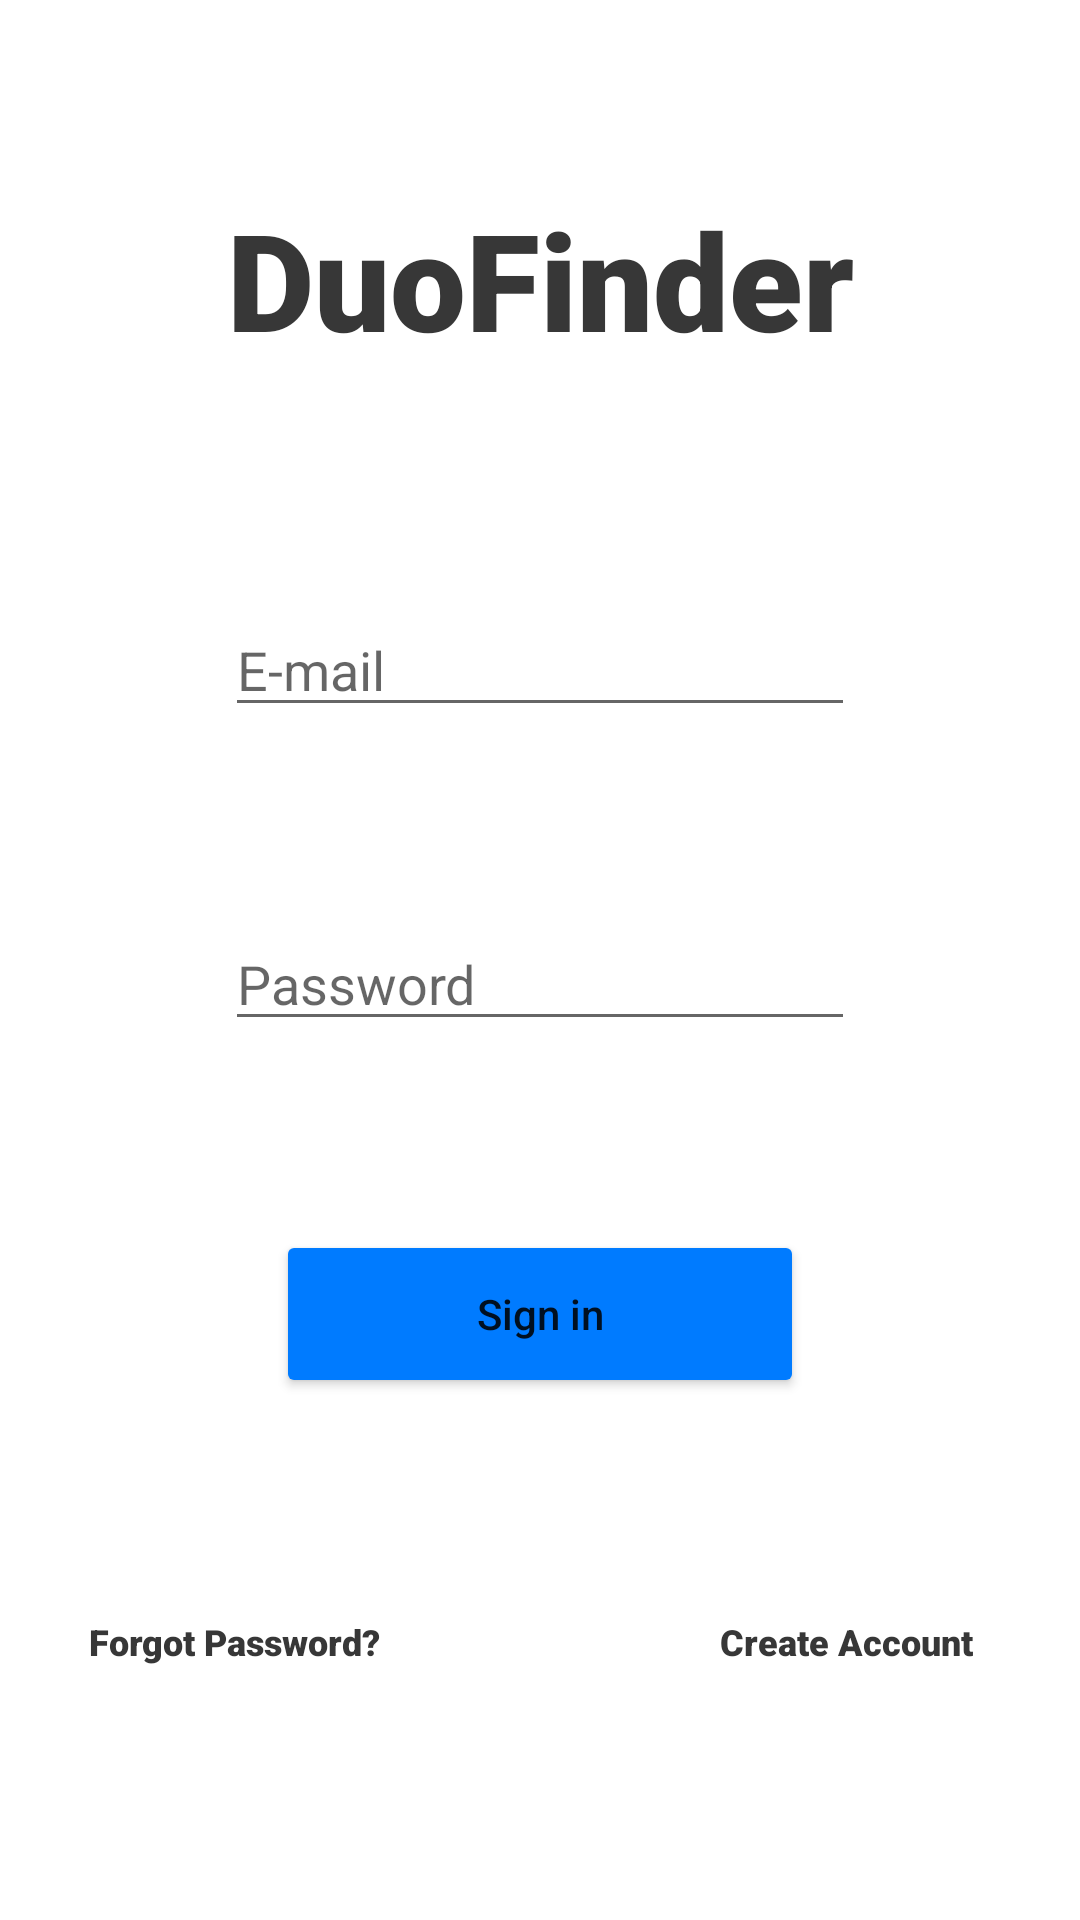

Reconstruct the res/layout file that produces this screen, plus the resources it refers to.
<!-- AndroidManifest.xml: application theme Theme.DuoFinder -->
<!-- res/layout/activity_signin.xml -->
<?xml version="1.0" encoding="utf-8"?>
<androidx.constraintlayout.widget.ConstraintLayout xmlns:android="http://schemas.android.com/apk/res/android"
    xmlns:app="http://schemas.android.com/apk/res-auto"
    xmlns:tools="http://schemas.android.com/tools"
    android:layout_width="match_parent"
    android:layout_height="match_parent"
    tools:context=".SignInActivity">

    <TextView
        android:id="@+id/textView"
        android:layout_width="251dp"
        android:layout_height="75dp"
        android:fontFamily="sans-serif-black"
        android:text="@string/app_name"
        android:textAlignment="center"
        android:textColor="@color/dark"
        android:textSize="45sp"
        app:layout_constraintBottom_toTopOf="@+id/editTextTextEmailAddress"
        app:layout_constraintEnd_toEndOf="parent"
        app:layout_constraintHorizontal_bias="0.5"
        app:layout_constraintStart_toStartOf="parent"
        app:layout_constraintTop_toTopOf="parent" />

    <EditText
        android:id="@+id/editTextTextEmailAddress"
        android:layout_width="wrap_content"
        android:layout_height="wrap_content"
        android:ems="10"
        android:hint="@string/e_mail"
        android:inputType="textEmailAddress"
        app:layout_constraintBottom_toTopOf="@+id/editTextTextPassword"
        app:layout_constraintEnd_toEndOf="parent"
        app:layout_constraintHorizontal_bias="0.5"
        app:layout_constraintStart_toStartOf="parent"
        app:layout_constraintTop_toBottomOf="@+id/textView" />

    <EditText
        android:id="@+id/editTextTextPassword"
        android:layout_width="wrap_content"
        android:layout_height="wrap_content"
        android:ems="10"
        android:hint="@string/password"
        android:inputType="textPassword"
        app:layout_constraintBottom_toTopOf="@+id/buttonLogin"
        app:layout_constraintEnd_toEndOf="parent"
        app:layout_constraintHorizontal_bias="0.5"
        app:layout_constraintStart_toStartOf="parent"
        app:layout_constraintTop_toBottomOf="@+id/editTextTextEmailAddress" />

    <Button
        android:id="@+id/buttonLogin"
        android:layout_width="176dp"
        android:layout_height="56dp"
        android:backgroundTint="@color/blue"
        android:text="@string/sign_in"
        android:textAllCaps="false"
        app:layout_constraintBottom_toTopOf="@+id/progressBar"
        app:layout_constraintEnd_toEndOf="parent"
        app:layout_constraintHorizontal_bias="0.5"
        app:layout_constraintStart_toStartOf="parent"
        app:layout_constraintTop_toBottomOf="@+id/editTextTextPassword" />

    <TextView
        android:id="@+id/textViewCreateAcc"
        android:layout_width="125dp"
        android:layout_height="28dp"
        android:fontFamily="sans-serif-black"
        android:text="@string/create_account"
        android:textAlignment="center"
        android:textColor="@color/dark"
        android:textSize="12sp"
        app:layout_constraintBottom_toBottomOf="parent"
        app:layout_constraintEnd_toEndOf="parent"
        app:layout_constraintHorizontal_bias="0.5"
        app:layout_constraintStart_toEndOf="@+id/progressBar"
        app:layout_constraintTop_toBottomOf="@+id/buttonLogin" />

    <TextView
        android:id="@+id/textViewForgot"
        android:layout_width="125dp"
        android:layout_height="28dp"
        android:fontFamily="sans-serif-black"
        android:text="@string/forgot_password"
        android:textAlignment="center"
        android:textColor="@color/dark"
        android:textSize="12sp"
        app:layout_constraintBottom_toBottomOf="parent"
        app:layout_constraintEnd_toStartOf="@+id/progressBar"
        app:layout_constraintHorizontal_bias="0.5"
        app:layout_constraintStart_toStartOf="parent"
        app:layout_constraintTop_toBottomOf="@+id/buttonLogin" />

    <ProgressBar
        android:id="@+id/progressBar"
        style="?android:attr/progressBarStyle"
        android:layout_width="wrap_content"
        android:layout_height="wrap_content"
        android:visibility="invisible"
        app:layout_constraintBottom_toBottomOf="parent"
        app:layout_constraintEnd_toStartOf="@+id/textViewCreateAcc"
        app:layout_constraintHorizontal_bias="0.5"
        app:layout_constraintStart_toEndOf="@+id/textViewForgot"
        app:layout_constraintTop_toBottomOf="@+id/buttonLogin" />

</androidx.constraintlayout.widget.ConstraintLayout>
<!-- resources referenced by this layout -->
<resources>
  <color name="blue">#007BFF</color>
  <color name="dark">#373737</color>
  <string name="app_name">DuoFinder</string>
  <string name="create_account">Create Account</string>
  <string name="e_mail">E-mail</string>
  <string name="forgot_password">Forgot Password?</string>
  <string name="password">Password</string>
  <string name="sign_in">Sign in</string>
  <style name="Theme.DuoFinder" parent="Theme.MaterialComponents.DayNight.DarkActionBar">
          
          <item name="colorPrimary">@color/dark</item>
          <item name="colorPrimaryVariant">@color/darker</item>
          <item name="colorOnPrimary">@color/white</item>
          
          <item name="colorSecondary">@color/green</item>
          <item name="colorSecondaryVariant">@color/teal_700</item>
          <item name="colorOnSecondary">@color/black</item>
          
          <item name="android:statusBarColor" tools:targetApi="l">?attr/colorPrimaryVariant</item>
          
      </style>
  <color name="darker">#2C2C2C</color>
  <color name="white">#FFFFFFFF</color>
  <color name="green">#28A745</color>
  <color name="teal_700">#FF018786</color>
  <color name="black">#FF000000</color>
</resources>
